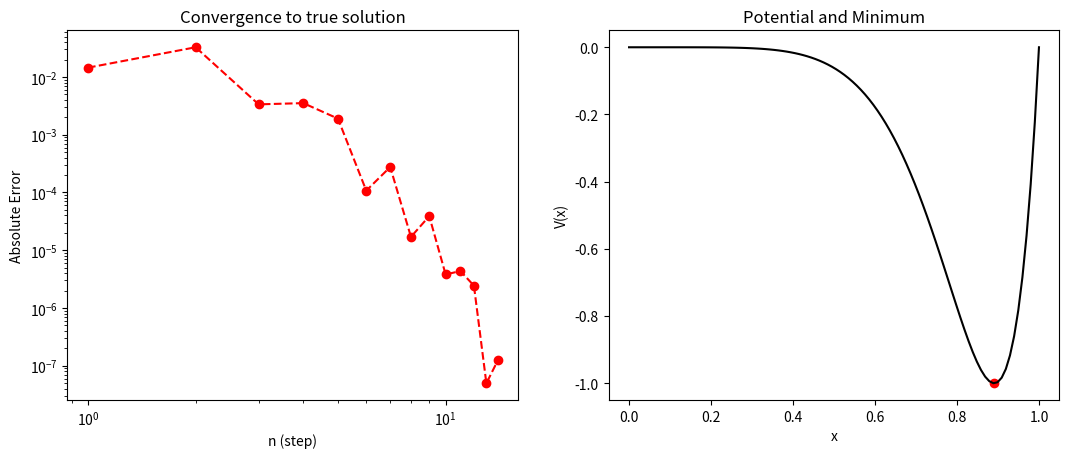

Here is the Python script that generated this plot:
# This is a sample Python script.

# Press Shift+F10 to execute it or replace it with your code.
# Press Double Shift to search everywhere for classes, files, tool windows, actions, and settings.


def print_hi(name):
    # Use a breakpoint in the code line below to debug your script.
    print(f'Hi, {name}')  # Press Ctrl+F8 to toggle the breakpoint.


# Press the green button in the gutter to run the script.
if __name__ == '__main__':
    print_hi('PyCharm')

# See PyCharm help at https://www.jetbrains.com/help/pycharm/


import numpy as np
import matplotlib.pyplot as plt
phi = (np.sqrt(5.0) - 1.0) / 2.0
epsilon = 1.0
TOLERANCE = 1e-6
MAX_STEPS = 100

V = lambda x: 4.0 * epsilon * (x**12 - x**6)

x = [0.6, None, None, 1.0]
x[1] = x[3] - phi * (x[3] - x[0])
x[2] = x[0] + phi * (x[3] - x[0])

success = False
error = []
for n in range(1, MAX_STEPS + 1):
    f_1 = V(x[1])
    f_2 = V(x[2])
    if f_1 < f_2:
        x[3] = x[2]
        x[2] = x[1]
        x[1] = x[3] - phi * (x[3] - x[0])
    else:
        x[0] = x[1]
        x[1] = x[2]
        x[2] = x[0] + phi * (x[3] - x[0])
        error.append(np.abs((x[3] + x[0]) / 2.0 - 1.0 / 2.0**(1.0 / 6.0)))
        if np.abs(x[3] - x[0]) < TOLERANCE:
            success = True
            break
if success:
    print("Success!")
    print(" t* = %s" % str((x[3] + x[0]) / 2.0))
    print(" f(t*) = %s" % V((x[3] + x[0]) / 2.0))
    print(" number of steps = %s" % n)
else:
    print("Reached maximum number of steps!")

fig = plt.figure()
fig.set_figwidth(fig.get_figwidth() * 2)
axes = fig.add_subplot(1, 2, 1)
axes.loglog(range(1, len(error) + 1), error, 'ro--')
axes.set_title('Convergence to true solution')
axes.set_xlabel("n (step)")
axes.set_ylabel("Absolute Error")
axes = fig.add_subplot(1, 2, 2)
axes.plot((x[3] + x[0]) / 2.0, V((x[3] + x[0]) / 2.0), 'ro')
x = np.linspace(0.0, 1.0, 100)
axes.plot(x, V(x), 'k')
axes.set_title('Potential and Minimum')
axes.set_xlabel("x")
axes.set_ylabel("V(x)")
plt.show()

